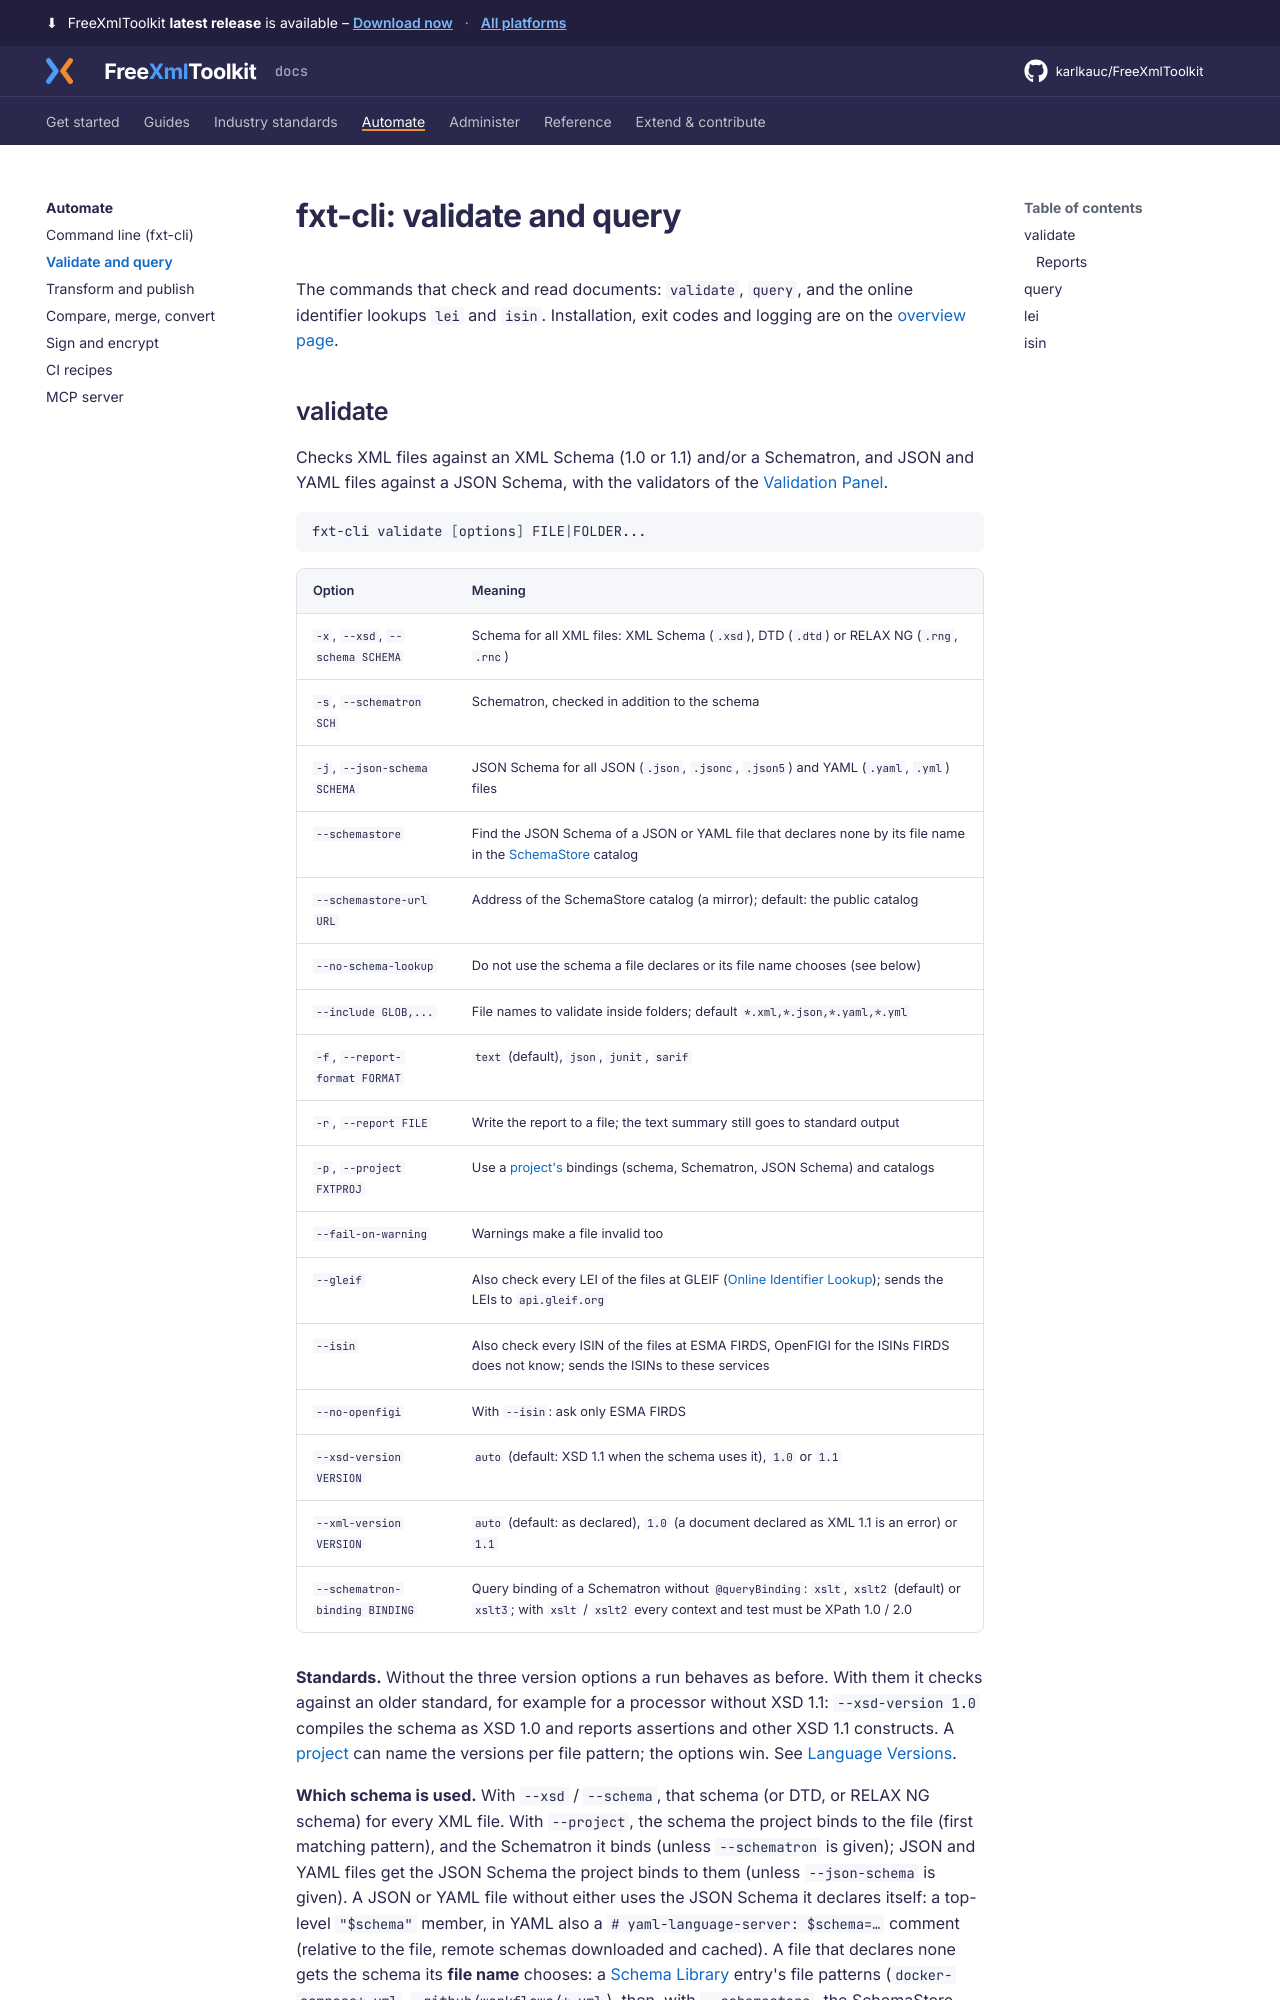

repository: karlkauc/FreeXmlToolkit · page: automate/cli-validate/index.html · generator: mkdocs

# fxt-cli: validate and query

The commands that check and read documents: `validate`, `query`, and the online identifier lookups `lei` and `isin`. Installation, exit codes and logging are on the [overview page](command-line.md).
